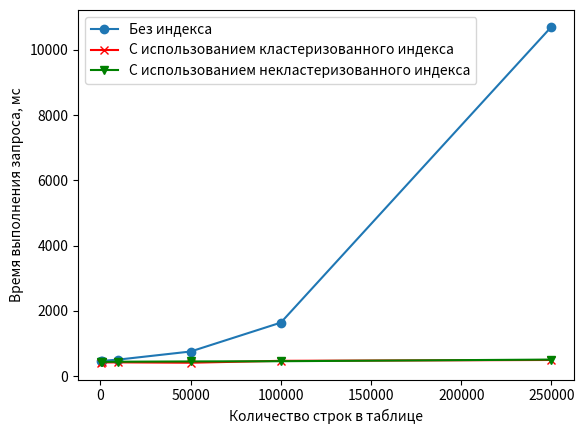
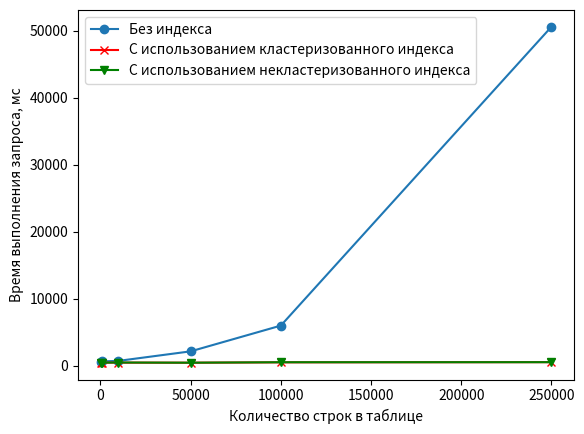

Generate these figures, in order, with matplotlib:
import pandas as pd
from matplotlib import pyplot as plt

d = {'Без индекса': [468, 471, 510, 757, 1642, 10701], 
'С использованием кластеризованного индекса': [420, 421, 425, 414, 472, 498], 
'С использованием некластеризованного индекса': [450, 439, 445, 453, 460, 510]}
df = pd.DataFrame(d, index=[100, 1000, 10000, 50000, 100000, 250000])

df.plot(style=['-o', '-rx', '-gv'], use_index=True)
plt.xlabel('Количество строк в таблице')
plt.ylabel('Время выполнения запроса, мс')
plt.savefig("graph-01.pdf", format="pdf", bbox_inches="tight")

d = {'Без индекса': [495, 644, 715, 2136, 5978, 50571], 
'С использованием кластеризованного индекса': [442, 448, 457, 440, 498, 524], 
'С использованием некластеризованного индекса': [461, 452, 470, 445, 510, 520]}
df = pd.DataFrame(d, index=[100, 1000, 10000, 50000, 100000, 250000])
df.plot(style=['-o', '-rx', '-gv'], use_index=True)
plt.xlabel('Количество строк в таблице')
plt.ylabel('Время выполнения запроса, мс')
plt.savefig("graph-02.pdf", format="pdf", bbox_inches="tight")
